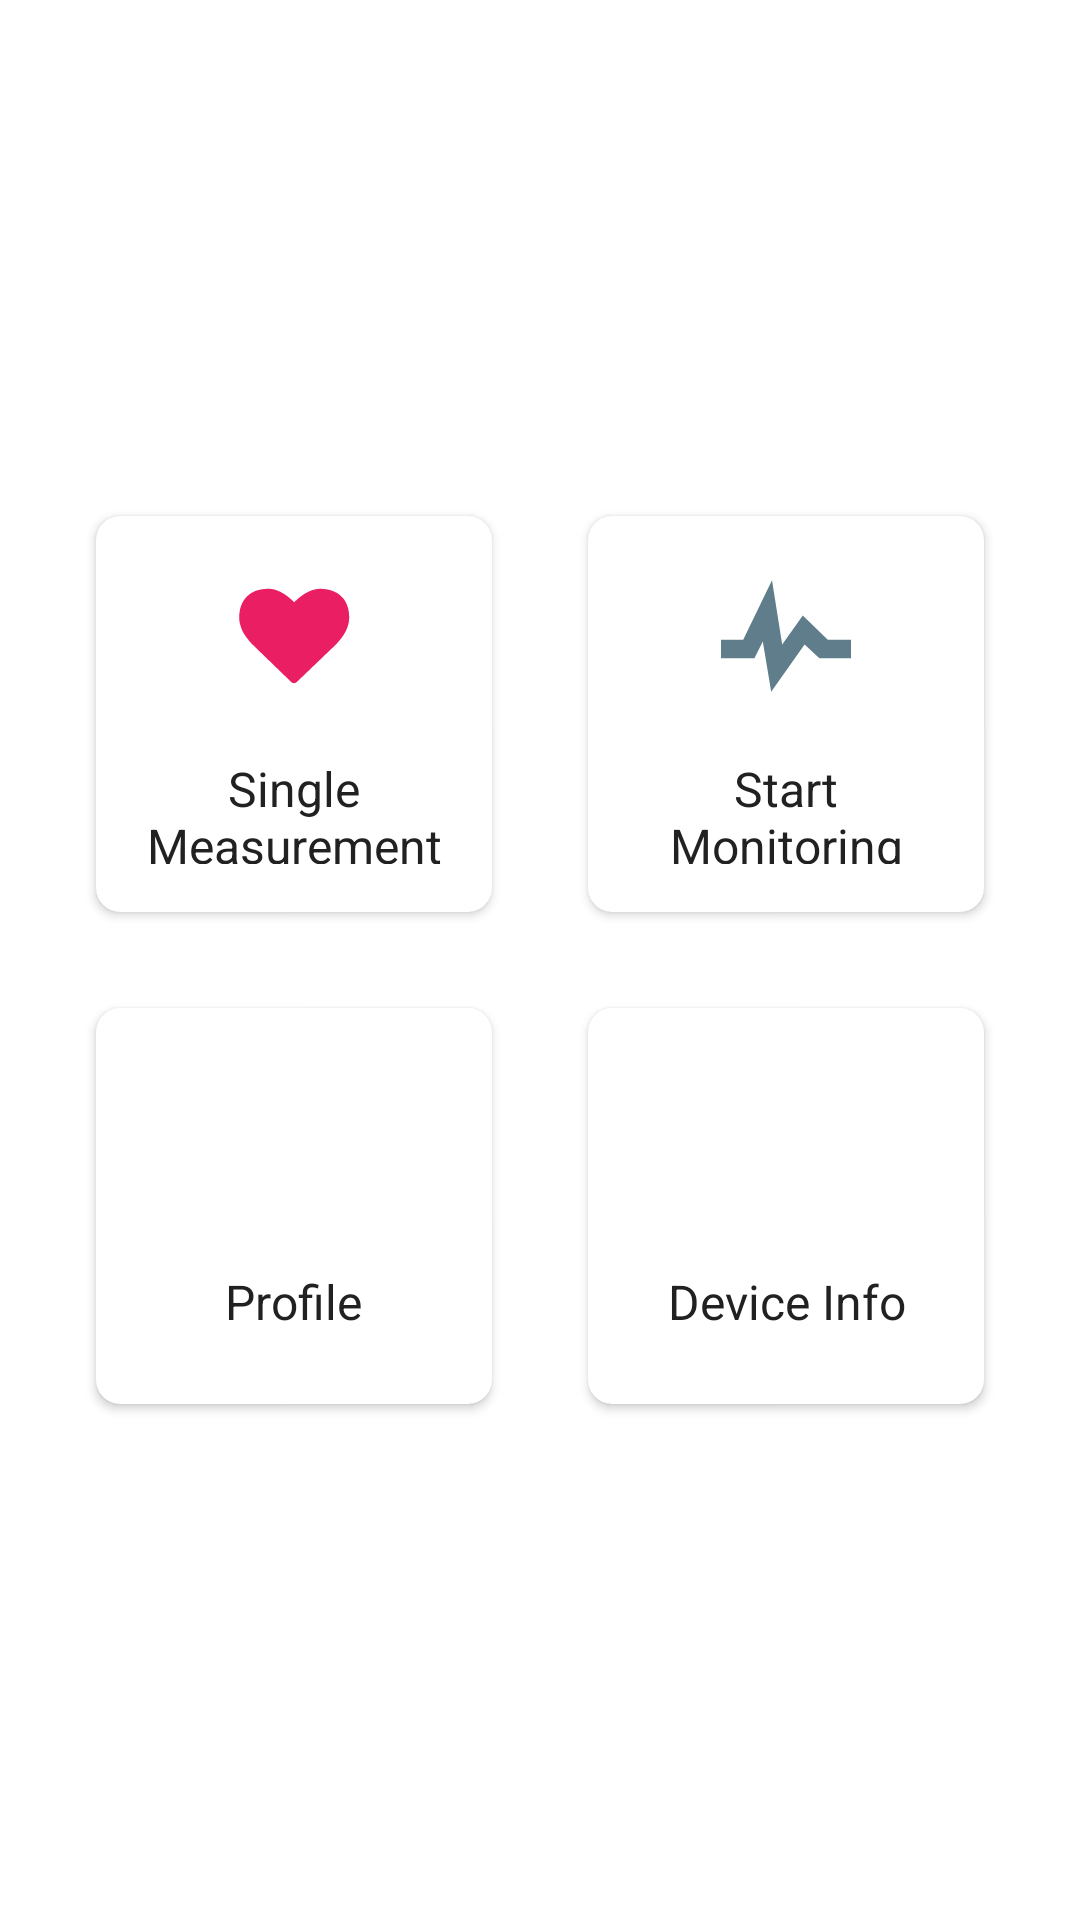

This screen was rendered from an Android layout file. Write that file and the resources it references.
<!-- AndroidManifest.xml: application theme AppTheme -->
<!-- res/layout/fragment_dashboard.xml -->
<?xml version="1.0" encoding="utf-8"?>
<androidx.constraintlayout.widget.ConstraintLayout xmlns:android="http://schemas.android.com/apk/res/android"
    android:id="@+id/dashboard_root"
    android:layout_width="match_parent"
    android:layout_height="match_parent"
    android:padding="@dimen/padding_16dp">

    <include layout="@layout/includable_card_heart_single" />

    <include layout="@layout/includable_card_heart_continuous" />

    <include layout="@layout/includable_card_profile" />

    <include layout="@layout/includable_card_device_info" />

</androidx.constraintlayout.widget.ConstraintLayout>
<!-- res/layout/includable_card_heart_single.xml (included above) -->
<?xml version="1.0" encoding="utf-8"?>
<androidx.cardview.widget.CardView xmlns:android="http://schemas.android.com/apk/res/android"
    xmlns:app="http://schemas.android.com/apk/res-auto"
    xmlns:tools="http://schemas.android.com/tools"
    android:id="@+id/dashboard_card_heart_single"
    style="@style/CardView.Light"
    android:layout_width="0dp"
    android:layout_height="0dp"
    android:layout_margin="@dimen/margin_16dp"
    android:clickable="true"
    android:focusable="true"
    android:foreground="?android:attr/selectableItemBackground"
    app:cardCornerRadius="@dimen/dashboard_card_corner"
    app:contentPadding="@dimen/padding_8dp"
    app:layout_constraintBottom_toTopOf="@id/dashboard_card_profile"
    app:layout_constraintDimensionRatio="H, 1:1"
    app:layout_constraintEnd_toStartOf="@id/dashboard_card_heart_continuous"
    app:layout_constraintHorizontal_chainStyle="packed"
    app:layout_constraintStart_toStartOf="parent"
    app:layout_constraintTop_toTopOf="parent"
    app:layout_constraintVertical_chainStyle="packed"
    tools:showIn="@layout/fragment_dashboard">


    <LinearLayout
        android:layout_width="wrap_content"
        android:layout_height="wrap_content"
        android:layout_gravity="center"
        android:gravity="center"
        android:orientation="vertical">

        <ImageView
            android:layout_width="64dp"
            android:layout_height="64dp"
            android:tint="@color/heart_red"
            app:srcCompat="@drawable/ic_heart_one" />

        <TextView
            style="@style/AppTextView.Header"
            android:layout_width="wrap_content"
            android:layout_height="wrap_content"
            android:gravity="center"
            android:text="Single Measurement" />

    </LinearLayout>

</androidx.cardview.widget.CardView>
<!-- res/layout/includable_card_heart_continuous.xml (included above) -->
<?xml version="1.0" encoding="utf-8"?>
<androidx.cardview.widget.CardView xmlns:android="http://schemas.android.com/apk/res/android"
    xmlns:app="http://schemas.android.com/apk/res-auto"
    xmlns:tools="http://schemas.android.com/tools"
    android:id="@+id/dashboard_card_heart_continuous"
    style="@style/CardView.Light"
    android:layout_width="0dp"
    android:layout_height="0dp"
    android:layout_margin="@dimen/margin_16dp"
    android:clickable="true"
    android:focusable="true"
    android:foreground="?android:attr/selectableItemBackground"
    app:cardCornerRadius="@dimen/dashboard_card_corner"
    app:contentPadding="@dimen/padding_8dp"
    app:layout_constraintBottom_toTopOf="@id/dashboard_card_device"
    app:layout_constraintDimensionRatio="H, 1:1"
    app:layout_constraintEnd_toEndOf="parent"
    app:layout_constraintHorizontal_chainStyle="packed"
    app:layout_constraintStart_toEndOf="@id/dashboard_card_heart_single"
    app:layout_constraintTop_toTopOf="parent"
    app:layout_constraintVertical_chainStyle="packed"
    tools:showIn="@layout/fragment_dashboard">

    <LinearLayout
        android:layout_width="wrap_content"
        android:layout_height="wrap_content"
        android:layout_gravity="center"
        android:gravity="center"
        android:orientation="vertical">

        <ImageView
            android:layout_width="64dp"
            android:layout_height="64dp"
            android:tint="@color/pulse_grey"
            app:srcCompat="@drawable/ic_pulse" />

        <TextView
            style="@style/AppTextView.Header"
            android:layout_width="wrap_content"
            android:layout_height="wrap_content"
            android:gravity="center"
            android:text="Start Monitoring" />

    </LinearLayout>
</androidx.cardview.widget.CardView>
<!-- res/layout/includable_card_profile.xml (included above) -->
<?xml version="1.0" encoding="utf-8"?>
<androidx.cardview.widget.CardView xmlns:android="http://schemas.android.com/apk/res/android"
    xmlns:app="http://schemas.android.com/apk/res-auto"
    xmlns:tools="http://schemas.android.com/tools"
    android:id="@+id/dashboard_card_profile"
    style="@style/CardView.Light"
    android:layout_width="0dp"
    android:layout_height="0dp"
    android:layout_margin="@dimen/margin_16dp"
    android:clickable="true"
    android:focusable="true"
    android:foreground="?android:attr/selectableItemBackground"
    app:cardCornerRadius="@dimen/dashboard_card_corner"
    app:contentPadding="@dimen/padding_8dp"
    app:layout_constraintBottom_toBottomOf="parent"
    app:layout_constraintDimensionRatio="H, 1:1"
    app:layout_constraintEnd_toStartOf="@id/dashboard_card_device"
    app:layout_constraintStart_toStartOf="parent"
    app:layout_constraintTop_toBottomOf="@id/dashboard_card_heart_single"
    app:layout_constraintVertical_chainStyle="packed"
    tools:showIn="@layout/fragment_dashboard">

    <LinearLayout
        android:layout_width="wrap_content"
        android:layout_height="wrap_content"
        android:layout_gravity="center"
        android:gravity="center"
        android:orientation="vertical">

        <ImageView
            android:layout_width="64dp"
            android:layout_height="64dp"
            android:tint="@color/user_cyan"
            app:srcCompat="@drawable/ic_person_white_24dp" />

        <TextView
            style="@style/AppTextView.Header"
            android:layout_width="wrap_content"
            android:layout_height="wrap_content"
            android:gravity="center"
            android:text="Profile" />

    </LinearLayout>

</androidx.cardview.widget.CardView>
<!-- res/layout/includable_card_device_info.xml (included above) -->
<?xml version="1.0" encoding="utf-8"?>
<androidx.cardview.widget.CardView xmlns:android="http://schemas.android.com/apk/res/android"
    xmlns:app="http://schemas.android.com/apk/res-auto"
    xmlns:tools="http://schemas.android.com/tools"
    android:id="@+id/dashboard_card_device"
    style="@style/CardView.Light"
    android:layout_width="0dp"
    android:layout_height="0dp"
    android:layout_margin="@dimen/margin_16dp"
    android:clickable="true"
    android:focusable="true"
    android:foreground="?android:attr/selectableItemBackground"
    app:cardCornerRadius="@dimen/dashboard_card_corner"
    app:contentPadding="@dimen/padding_8dp"
    app:layout_constraintBottom_toBottomOf="parent"
    app:layout_constraintDimensionRatio="H, 1:1"
    app:layout_constraintEnd_toEndOf="parent"
    app:layout_constraintHorizontal_chainStyle="packed"
    app:layout_constraintStart_toEndOf="@id/dashboard_card_profile"
    app:layout_constraintTop_toBottomOf="@id/dashboard_card_heart_continuous"
    app:layout_constraintVertical_chainStyle="packed"
    tools:showIn="@layout/fragment_dashboard">

    <LinearLayout
        android:layout_width="wrap_content"
        android:layout_height="wrap_content"
        android:layout_gravity="center"
        android:gravity="center"
        android:orientation="vertical">

        <ImageView
            android:layout_width="64dp"
            android:layout_height="64dp"
            android:tint="@color/accent"
            app:srcCompat="@drawable/ic_bluetooth_connected_white_24dp" />

        <TextView
            style="@style/AppTextView.Header"
            android:layout_width="wrap_content"
            android:layout_height="wrap_content"
            android:gravity="center"
            android:text="Device Info" />

    </LinearLayout>

</androidx.cardview.widget.CardView>
<!-- resources referenced by this layout -->
<resources>
  <color name="accent">#536DFE</color>
  <color name="heart_red">#E91E63</color>
  <color name="pulse_grey">#607D8B</color>
  <color name="user_cyan">#00796B</color>
  <dimen name="dashboard_card_corner">8dp</dimen>
  <dimen name="margin_16dp">16dp</dimen>
  <dimen name="padding_16dp">16dp</dimen>
  <dimen name="padding_8dp">8dp</dimen>
  <!-- drawable ic_heart_one (drawable) -->
  <vector android:height="24dp" android:viewportHeight="96"
      android:viewportWidth="96" android:width="24dp" xmlns:android="http://schemas.android.com/apk/res/android">
      <path android:fillColor="#333333" android:pathData="M48,71.6c-0.5,0 -1,-0.2 -1.4,-0.6L27.5,52.5c-0.2,-0.2 -0.5,-0.4 -0.8,-0.8c-0.4,-0.4 -0.9,-1 -1.7,-2c-0.8,-1 -1.5,-2 -2.1,-3c-0.6,-1 -1.2,-2.3 -1.6,-3.7c-0.5,-1.5 -0.7,-2.9 -0.7,-4.2c0,-4.5 1.3,-8 3.9,-10.6s6.2,-3.8 10.8,-3.8c1.3,0 2.6,0.2 3.9,0.7c1.3,0.4 2.5,1 3.7,1.8c1.1,0.7 2.1,1.4 2.9,2.1c0.8,0.7 1.6,1.4 2.3,2.1c0.7,-0.7 1.5,-1.4 2.3,-2.1c0.8,-0.7 1.8,-1.4 2.9,-2.1c1.1,-0.7 2.4,-1.3 3.7,-1.8c1.3,-0.4 2.6,-0.7 3.9,-0.7c4.6,0 8.2,1.3 10.8,3.8s3.9,6.1 3.9,10.6c0,4.5 -2.3,9.1 -7,13.8L49.4,71C49,71.4 48.5,71.6 48,71.6z"/>
  </vector>
  <!-- drawable ic_pulse (drawable) -->
  <vector xmlns:android="http://schemas.android.com/apk/res/android"
      android:width="96dp"
      android:height="96dp"
      android:viewportWidth="96"
      android:viewportHeight="96">
    <path
        android:pathData="M68.9,49.9l-12.5,-12.1l-10.3,14.4l-5.1,-32.1l-14.4,29.8l-11.1,0l0,9.2l16.7,0l4.2,-8.3l4.2,25.1l16.7,-23.7l7.4,6.9l15.8,0l0,-9.2z"
        android:fillColor="#333333"/>
  </vector>
  <style name="AppTextView.Header">
          <item name="android:textAppearance">@style/AppTextAppearance.Header</item>
      </style>
  <style name="AppTheme" parent="Theme.MaterialComponents.Light.NoActionBar">
          <item name="colorPrimary">@color/primary</item>
          <item name="colorPrimaryDark">@color/primary_dark</item>
          <item name="colorAccent">@color/accent</item>
          <item name="android:textColorPrimary">@color/primary_text</item>
          <item name="android:textColorSecondary">@color/secondary_text</item>
      </style>
  <style name="AppTextAppearance.Header">
          <item name="android:textSize">@dimen/text_size_large</item>
      </style>
  <color name="primary">#673AB7</color>
  <color name="primary_dark">#512DA8</color>
  <color name="primary_text">#212121</color>
  <color name="secondary_text">#757575</color>
  <dimen name="text_size_large">16sp</dimen>
</resources>
